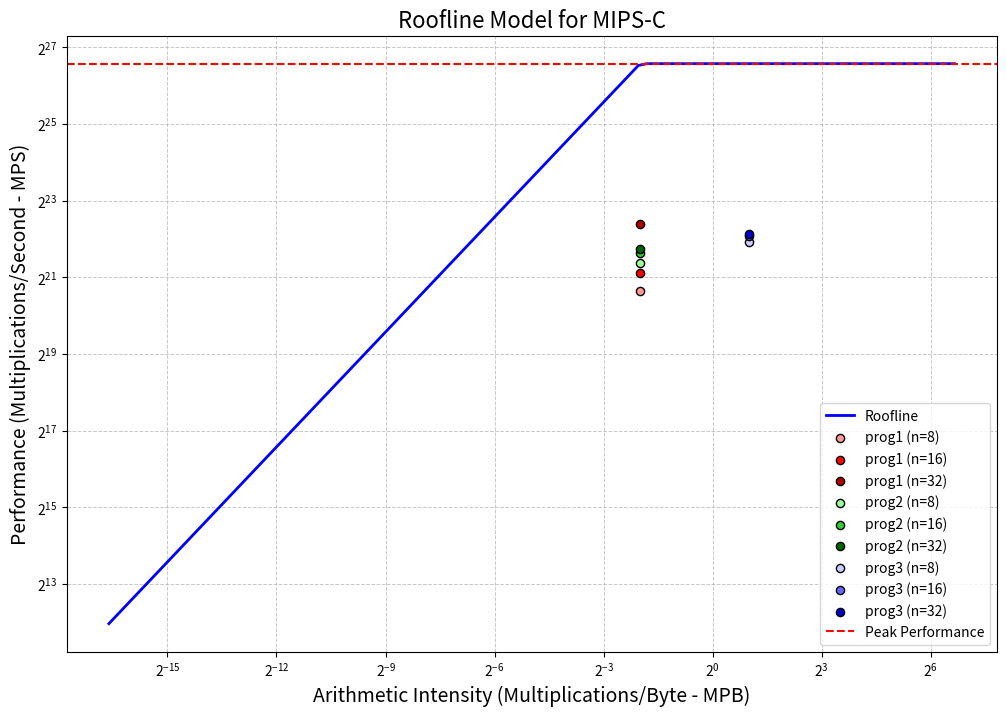

Here is the Python script that generated this plot:
import matplotlib.pyplot as plt
import numpy as np

# Example Data
peak_performance = 100 * 10**6  # GFLOPS
max_bandwidth = 4   * 10**8  # GB/s

arithmetic_intensity = [0.25, 0.25, 0.25, 0.25, 0.25, 0.25, 2, 2, 2]  # Example AI values
performance = [1.64 * 10**6, 2.25*10**6, 5.53*10**6, 2.7*10**6, 3.27*10**6, 3.48*10**6, 3.96*10**6, 4.44 *10**6, 4.62*10**6]  # Measured performance

dot_colors = ['#ff9999', "red", '#b30000', '#99ff99', '#33cc33', '#006600', '#ccccff', '#6666ff', '#0000cc']  # Defined colors
n_range = ["8", "16", "32", "8", "16", "32", "8", "16", "32"]
programs = ["prog1", "prog1", "prog1", "prog2", "prog2", "prog2", "prog3", "prog3", "prog3"]

# Create AI range
ai_range = np.logspace(-5, 2, 100)

# Compute Roofline limits
roofline_memory = ai_range * max_bandwidth
roofline_performance = np.minimum(roofline_memory, peak_performance)

# Plot setup
plt.figure(figsize=(12, 8))

# Plot the roofline
plt.plot(ai_range, roofline_performance, label="Roofline", color="blue", lw=2)

# Plot each performance point
for i, (ai, perf, color, prog) in enumerate(zip(arithmetic_intensity, performance, dot_colors, programs)):
    plt.scatter(ai, perf, color=color, edgecolor='black', s=35, label=f"{prog} (n={n_range[i]})", zorder=5)
    # plt.text(ai * 1.1, perf * 1.1, f"n={n_range[i]}", fontsize=10, color=color)

# Labels and Scale
plt.xscale('log', base=2)
plt.yscale('log', base=2)
plt.xlabel("Arithmetic Intensity (Multiplications/Byte - MPB)", fontsize=14)
plt.ylabel("Performance (Multiplications/Second - MPS)", fontsize=14)
plt.title("Roofline Model for MIPS-C", fontsize=16)

# Add peak performance line
plt.axhline(peak_performance, color="red", linestyle="--", label="Peak Performance", linewidth=1.5)

# Add legend and grid
plt.legend(fontsize=10, loc="lower right")
plt.grid(True, which="both", linestyle="--", linewidth=0.7, alpha=0.7)

# Show the plot
plt.show()
